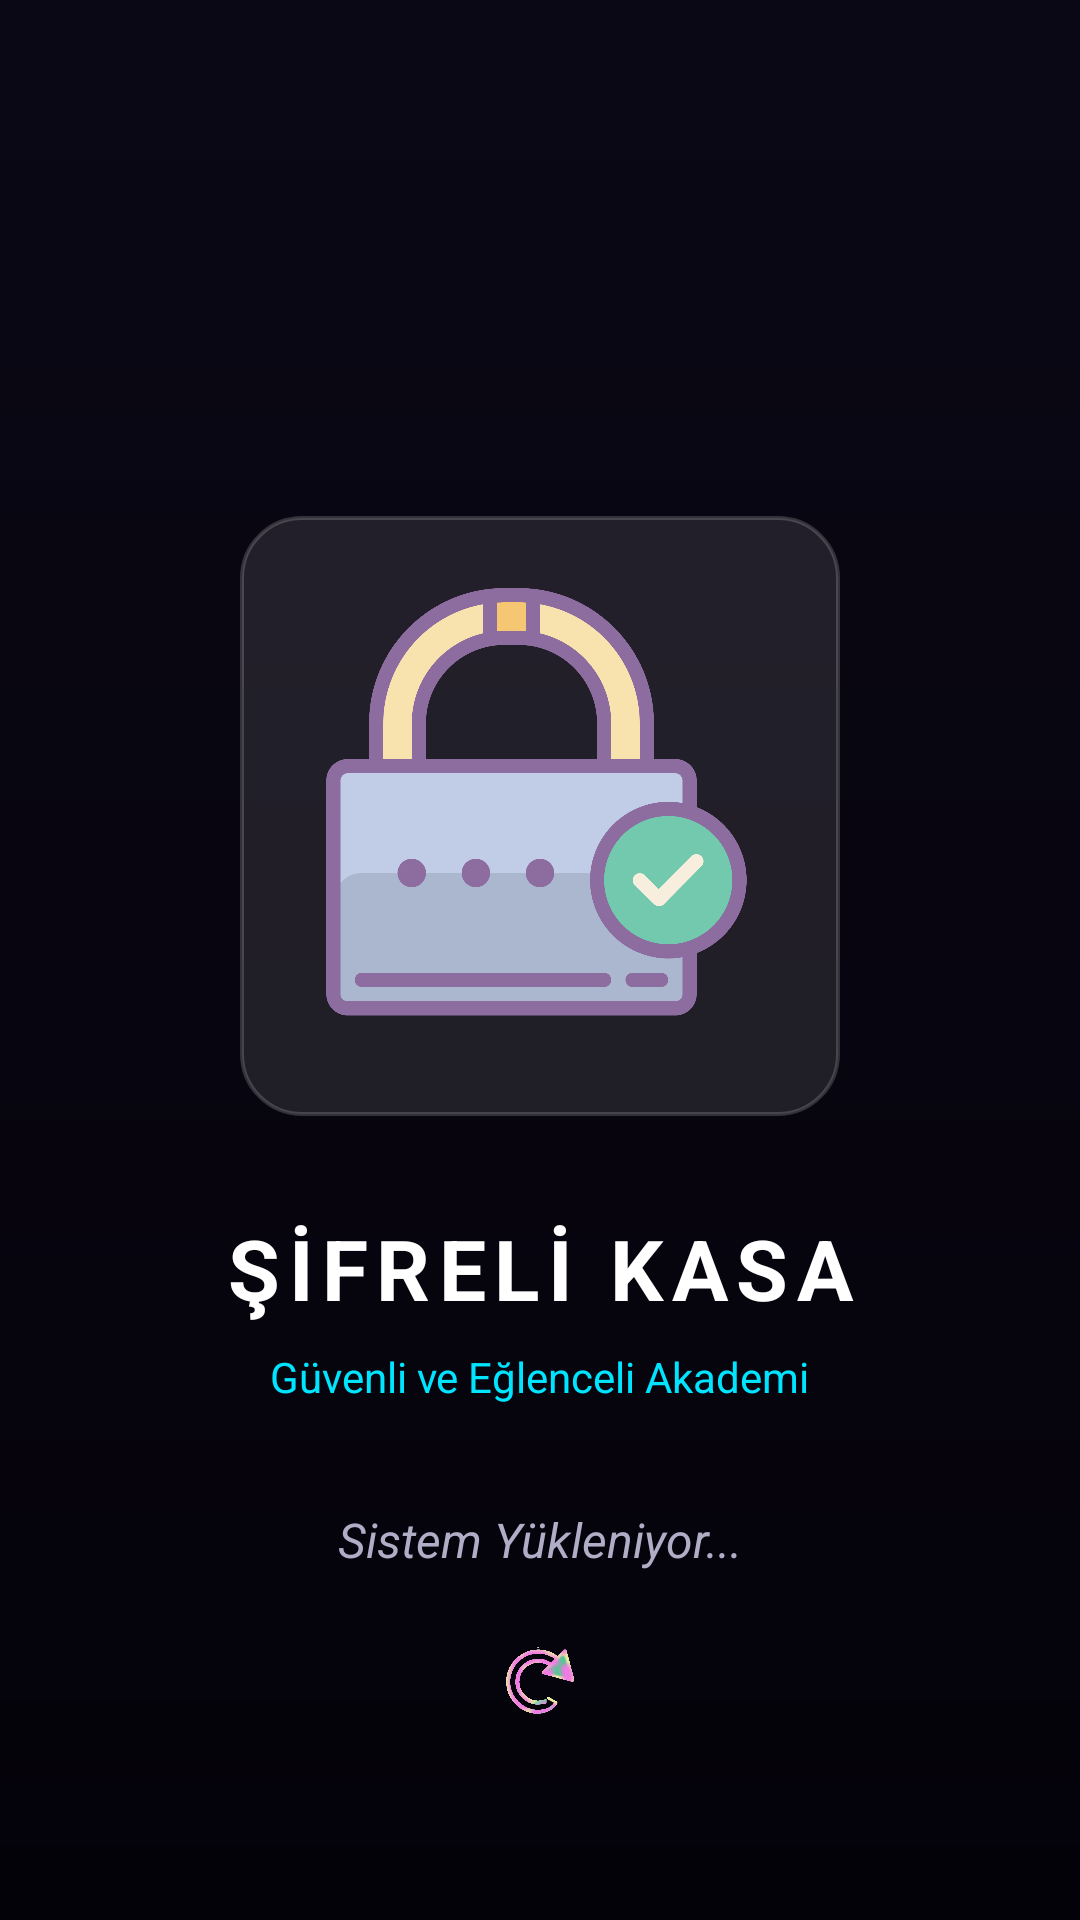

Android layout source for this screen:
<!-- AndroidManifest.xml: application theme Theme.SifreliKasam -->
<!-- res/layout/activity_splash.xml -->
<?xml version="1.0" encoding="utf-8"?>
<androidx.constraintlayout.widget.ConstraintLayout xmlns:android="http://schemas.android.com/apk/res/android"
    xmlns:app="http://schemas.android.com/apk/res-auto"
    xmlns:tools="http://schemas.android.com/tools"
    android:layout_width="match_parent"
    android:layout_height="match_parent"
    android:background="@drawable/bg_main_gradient"
    tools:context=".SplashActivity">

    
    <ImageView
        android:id="@+id/imageView3"
        android:layout_width="1dp"
        android:layout_height="1dp"
        android:visibility="gone"
        app:layout_constraintTop_toTopOf="parent"
        app:layout_constraintStart_toStartOf="parent" />

    
    <LinearLayout
        android:layout_width="wrap_content"
        android:layout_height="wrap_content"
        android:orientation="vertical"
        android:gravity="center"
        app:layout_constraintTop_toTopOf="parent"
        app:layout_constraintBottom_toBottomOf="parent"
        app:layout_constraintStart_toStartOf="parent"
        app:layout_constraintEnd_toEndOf="parent">

        <FrameLayout
            android:layout_width="200dp"
            android:layout_height="200dp"
            android:background="@drawable/round_corner_buttom"
            android:padding="24dp">

            <ImageView
                android:id="@+id/imageView2"
                android:layout_width="match_parent"
                android:layout_height="match_parent"
                android:scaleType="fitCenter"
                app:srcCompat="@drawable/splashkilit" />
        </FrameLayout>

        <TextView
            android:layout_width="wrap_content"
            android:layout_height="wrap_content"
            android:layout_marginTop="32dp"
            android:text="ŞİFRELİ KASA"
            android:textColor="@color/white"
            android:textSize="28sp"
            android:textStyle="bold"
            android:letterSpacing="0.1" />

        <TextView
            android:layout_width="wrap_content"
            android:layout_height="wrap_content"
            android:layout_marginTop="8dp"
            android:text="Güvenli ve Eğlenceli Akademi"
            android:textColor="@color/cyan_accent"
            android:textSize="14sp" />
    </LinearLayout>

    
    <LinearLayout
        android:layout_width="wrap_content"
        android:layout_height="wrap_content"
        android:orientation="vertical"
        android:gravity="center"
        android:layout_marginBottom="60dp"
        app:layout_constraintBottom_toBottomOf="parent"
        app:layout_constraintStart_toStartOf="parent"
        app:layout_constraintEnd_toEndOf="parent">

        <TextView
            android:id="@+id/textView2"
            android:layout_width="wrap_content"
            android:layout_height="wrap_content"
            android:text="Sistem Yükleniyor..."
            android:textColor="@color/text_secondary"
            android:textSize="16sp"
            android:textStyle="italic" />

        <ImageView
            android:id="@+id/imgLoading"
            android:layout_width="40dp"
            android:layout_height="40dp"
            android:layout_marginTop="16dp"
            app:srcCompat="@drawable/splashloading" />
    </LinearLayout>

</androidx.constraintlayout.widget.ConstraintLayout>
<!-- resources referenced by this layout -->
<resources>
  <color name="cyan_accent">#00E5FF</color>
  <color name="text_secondary">#B0AEC7</color>
  <color name="white">#FFFFFFFF</color>
  <!-- drawable bg_main_gradient (drawable) -->
  <?xml version="1.0" encoding="utf-8"?>
  <shape xmlns:android="http://schemas.android.com/apk/res/android"
      android:shape="rectangle">
      <gradient
          android:angle="270"
          android:startColor="@color/deep_purple"
          android:endColor="@color/navy_gradient_end"
          android:type="linear" />
  </shape>
  <!-- drawable round_corner_buttom (drawable) -->
  <?xml version="1.0" encoding="utf-8"?>
  <shape xmlns:android="http://schemas.android.com/apk/res/android">
      <solid android:color="@color/glass_white" />
      <stroke
          android:width="1.2dp"
          android:color="@color/glass_white_border" />
      <corners android:radius="20dp" />
  </shape>
  <!-- drawable splashkilit: png bitmap (drawable, 37445 bytes) -->
  <!-- drawable splashloading: png bitmap (drawable, 104897 bytes) -->
  <style name="Theme.SifreliKasam" parent="Base.Theme.SifreliKasam" />
  <color name="deep_purple">#0B0816</color>
  <color name="navy_gradient_end">#040209</color>
  <color name="glass_white">#1AFFFFFF</color>
  <color name="glass_white_border">#2CFFFFFF</color>
  <style name="Base.Theme.SifreliKasam" parent="Theme.Material3.DayNight.NoActionBar">
          
          
      </style>
</resources>
